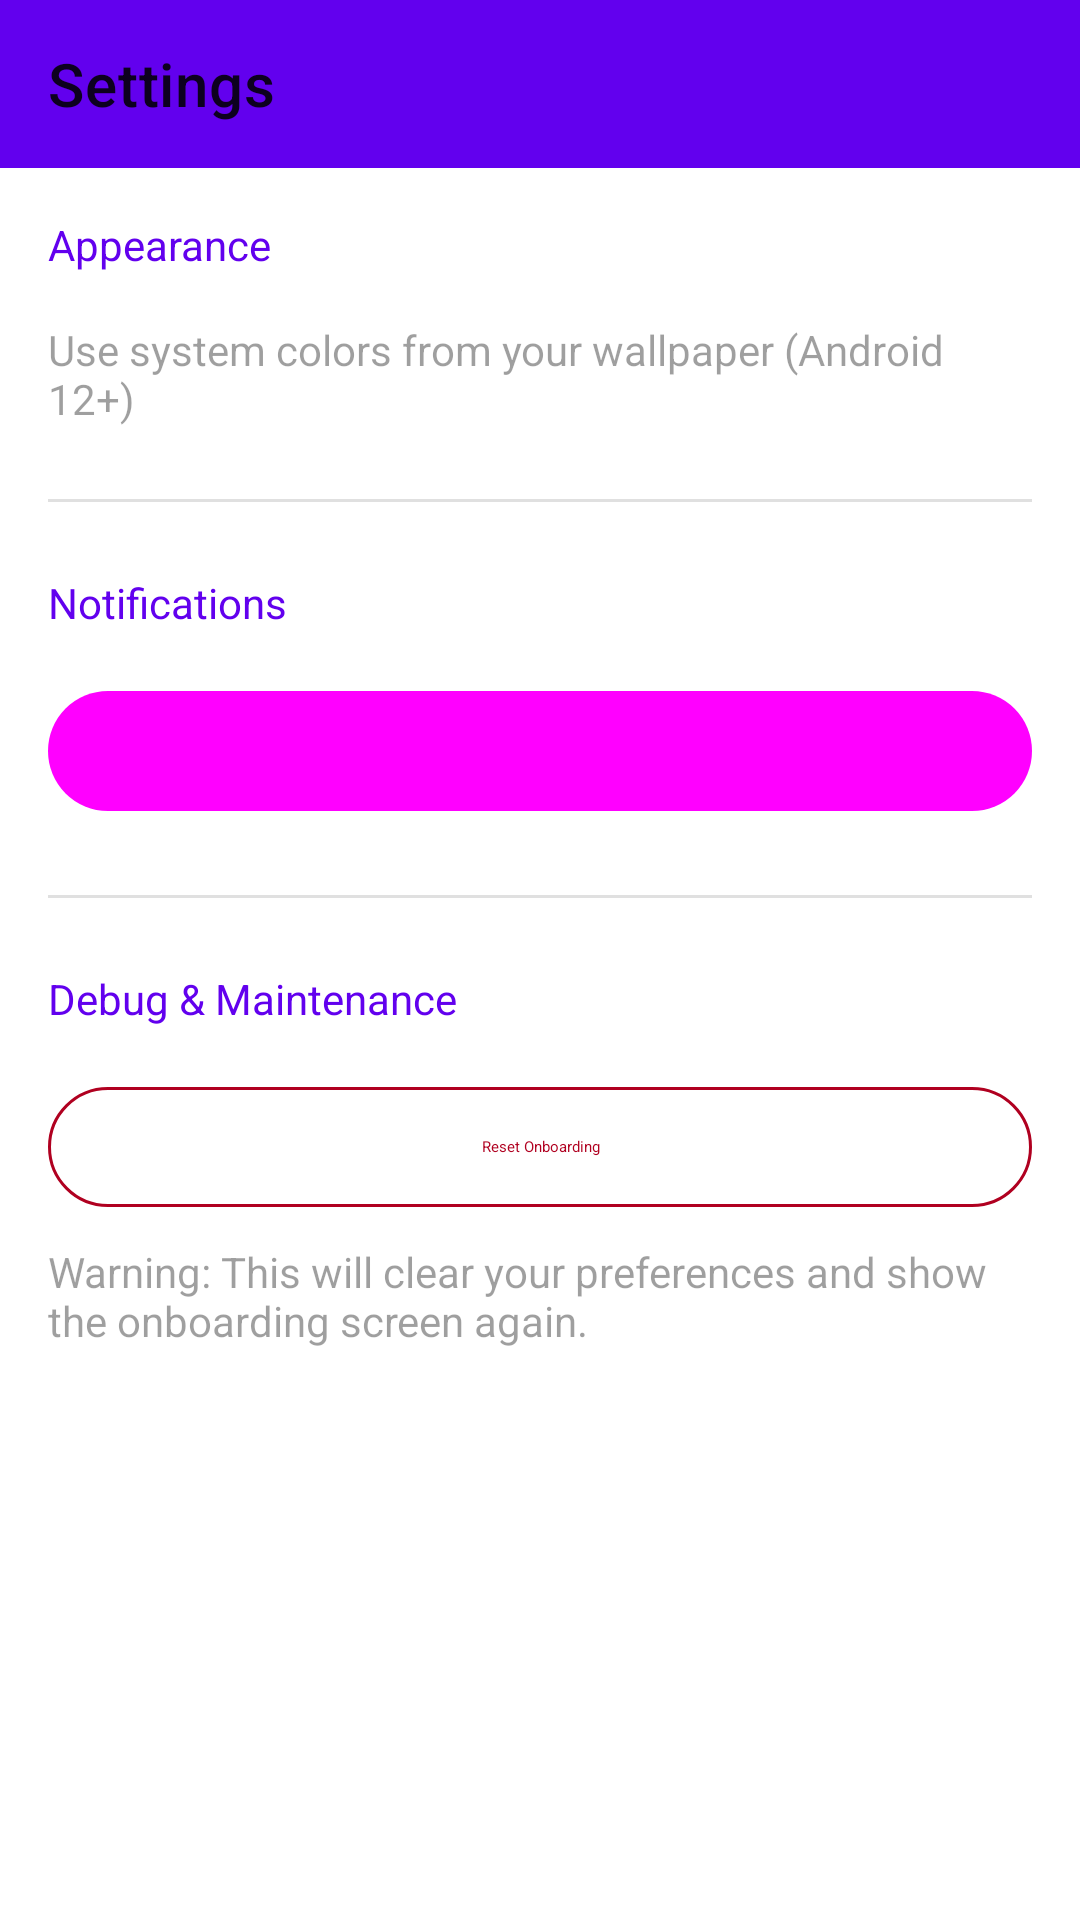

Layout XML and referenced resources for this Android screen:
<!-- AndroidManifest.xml: application theme AppTheme -->
<!-- res/layout/fragment_settings.xml -->
<?xml version="1.0" encoding="utf-8"?>

<androidx.constraintlayout.widget.ConstraintLayout xmlns:android="http://schemas.android.com/apk/res/android"
    xmlns:app="http://schemas.android.com/apk/res-auto"
    android:layout_width="match_parent"
    android:layout_height="match_parent">

    <com.google.android.material.appbar.AppBarLayout
        android:id="@+id/appbar_settings"
        android:layout_width="match_parent"
        android:layout_height="wrap_content"
        app:layout_constraintTop_toTopOf="parent">

        <com.google.android.material.appbar.MaterialToolbar
            android:id="@+id/toolbar_settings"
            android:layout_width="match_parent"
            android:layout_height="?attr/actionBarSize"
            app:navigationIcon="@drawable/arrow_back_24dp_e3e3e3_fill0_wght400_grad0_opsz24"
            app:title="Settings" />

    </com.google.android.material.appbar.AppBarLayout>

    <ScrollView
        android:layout_width="match_parent"
        android:layout_height="0dp"
        app:layout_constraintBottom_toBottomOf="parent"
        app:layout_constraintTop_toBottomOf="@id/appbar_settings">

        <LinearLayout
            android:layout_width="match_parent"
            android:layout_height="wrap_content"
            android:orientation="vertical"
            android:padding="16dp">

            <TextView
                style="?attr/textAppearanceTitleMedium"
                android:layout_width="wrap_content"
                android:layout_height="wrap_content"
                android:text="Appearance"
                android:textColor="?attr/colorPrimary" />

            <com.google.android.material.materialswitch.MaterialSwitch
                android:id="@+id/dynamicColorSwitch"
                android:layout_width="match_parent"
                android:layout_height="wrap_content"
                android:layout_marginTop="16dp"
                android:text="Dynamic Colors" />

            <TextView
                android:id="@+id/dynamicColorDescription"
                style="?attr/textAppearanceBodySmall"
                android:layout_width="match_parent"
                android:layout_height="wrap_content"
                android:alpha="0.7"
                android:text="Use system colors from your wallpaper (Android 12+)" />

            <com.google.android.material.divider.MaterialDivider
                android:layout_width="match_parent"
                android:layout_height="wrap_content"
                android:layout_marginTop="24dp"
                android:layout_marginBottom="24dp" />

            <TextView
                style="?attr/textAppearanceTitleMedium"
                android:layout_width="wrap_content"
                android:layout_height="wrap_content"
                android:text="Notifications"
                android:textColor="?attr/colorPrimary" />

            <com.google.android.material.button.MaterialButton
                android:id="@+id/sendNotificationButton"
                style="@style/Widget.Material3.Button.TonalButton"
                android:layout_width="match_parent"
                android:layout_height="wrap_content"
                android:layout_marginTop="16dp"
                android:text="Send Test Notification" />

            <com.google.android.material.divider.MaterialDivider
                android:layout_width="match_parent"
                android:layout_height="wrap_content"
                android:layout_marginTop="24dp"
                android:layout_marginBottom="24dp" />

            <TextView
                style="?attr/textAppearanceTitleMedium"
                android:layout_width="wrap_content"
                android:layout_height="wrap_content"
                android:text="Debug &amp; Maintenance"
                android:textColor="?attr/colorPrimary" />

            <com.google.android.material.button.MaterialButton
                android:id="@+id/resetOnboardingButton"
                style="@style/Widget.Material3.Button.OutlinedButton"
                android:layout_width="match_parent"
                android:layout_height="wrap_content"
                android:layout_marginTop="16dp"
                android:text="Reset Onboarding"
                android:textColor="?attr/colorError"
                app:strokeColor="?attr/colorError" />

            <TextView
                style="?attr/textAppearanceBodySmall"
                android:layout_width="match_parent"
                android:layout_height="wrap_content"
                android:layout_marginTop="8dp"
                android:alpha="0.7"
                android:text="Warning: This will clear your preferences and show the onboarding screen again." />

        </LinearLayout>
    </ScrollView>

</androidx.constraintlayout.widget.ConstraintLayout>
<!-- resources referenced by this layout -->
<resources>

</resources>
